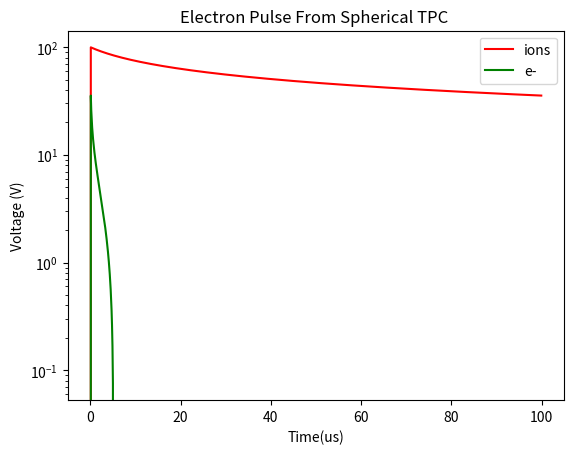

Write the Python code that produced this figure.
#!/usr/bin/env python
# coding: utf-8

# In[1]:


### Spherical TPC Problem


# In[2]:


import matplotlib.pyplot as plt
import numpy as np
import math as mt
get_ipython().run_line_magic('matplotlib', 'inline')


# In[40]:




Pulse=lambda V0,Ra,Rc,u,t,e:e*(V0/((1/Ra)-(1/Rc)))*((3*u*V0/((1/Ra)-(1/Rc))*t+(Ra)**(3))**(-1/3)-(1/Rc))


# In[57]:


time=np.arange(0,100,0.1)

IonPulse=[]
ePulse=[]
for i in time:
    if(i==0):
        IonPulse.append(0)
        ePulse.append(0)
    else:
        IonPulse.append(Pulse(100,0.3,5/2,0.03/1000,i,1))
        ePulse.append(Pulse(100,0.3,5/2,0.03,i,1))


# In[58]:



plt.title("Ion Pulse From Spherical TPC ")
plt.plot(time,IonPulse,alpha=1,label="ions",color="r")

#ax.set_yscale('log')
# ax.set_yscale('log')
plt.semilogy()
#plt.yscale('symlog')
plt.legend(loc='upper right')
plt.ylabel('Voltage (V)')
plt.xlabel("Time(us)")
plt.show()


plt.title("Electron Pulse From Spherical TPC ")
plt.plot(time,ePulse,alpha=1,label="e-",color="g")

#ax.set_yscale('log')
plt.yscale('symlog')
plt.semilogy()

plt.legend(loc='upper right')
plt.ylabel('Voltage (V)')
plt.xlabel("Time(us)")
plt.show()

